Labelled photos from "recortes", an image-classification folder in Dxnn017/fruit-detector-pricer. The possible labels are: apple red 1, banana 1, cantaloupe 2, cocos 1, granadilla 1, kiwi 1, maracuja 1, peach 2, pear forelle 1, pineapple mini 1.

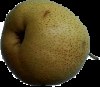
Label: pear forelle 1

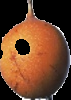
Label: granadilla 1

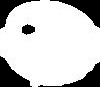
Label: maracuja 1

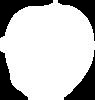
Label: apple red 1

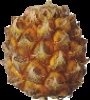
Label: pineapple mini 1

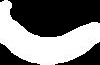
Label: banana 1
